Labelled photos from "Dataset", an image-classification folder in ragavpn/WELD_DETECTION. The possible labels are: burn through, excess penetration, gas hole, lack of fusion, multiple pores, no anomaly.

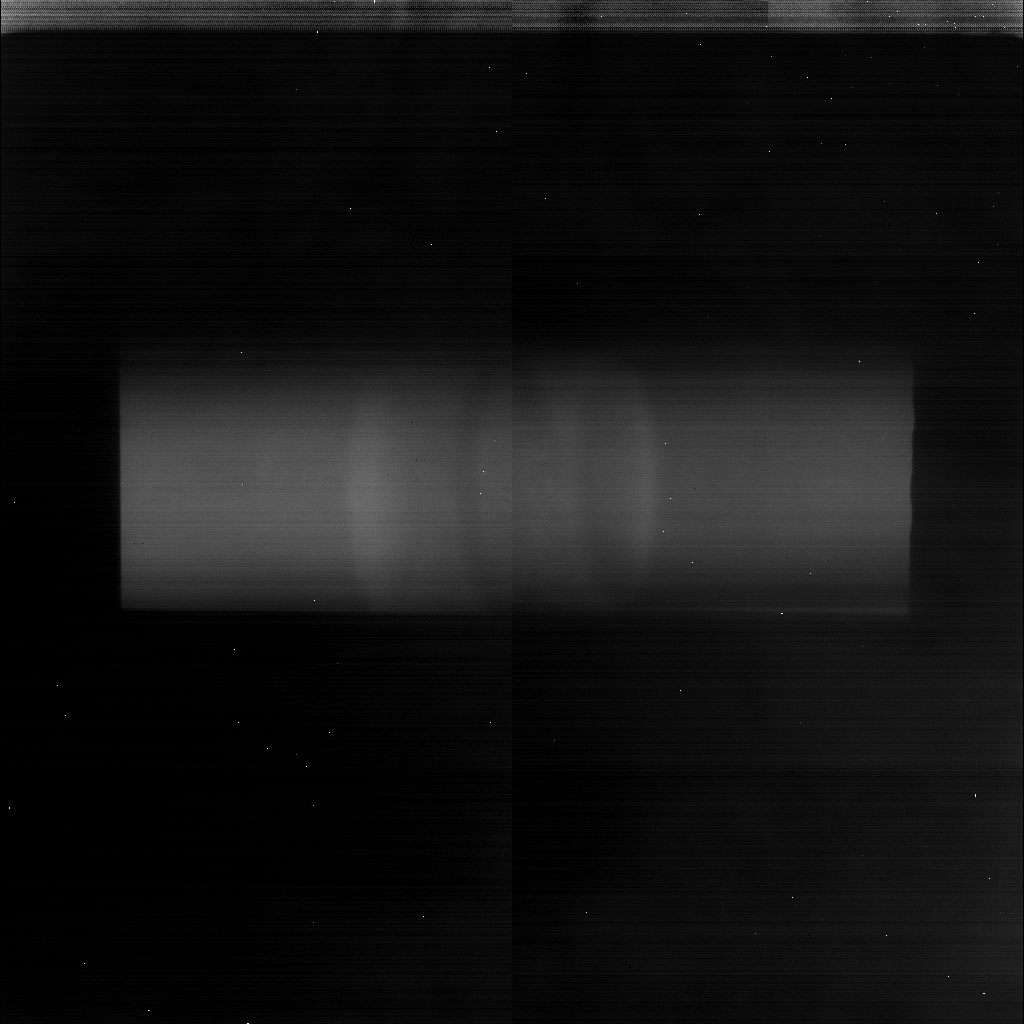
Label: lack of fusion

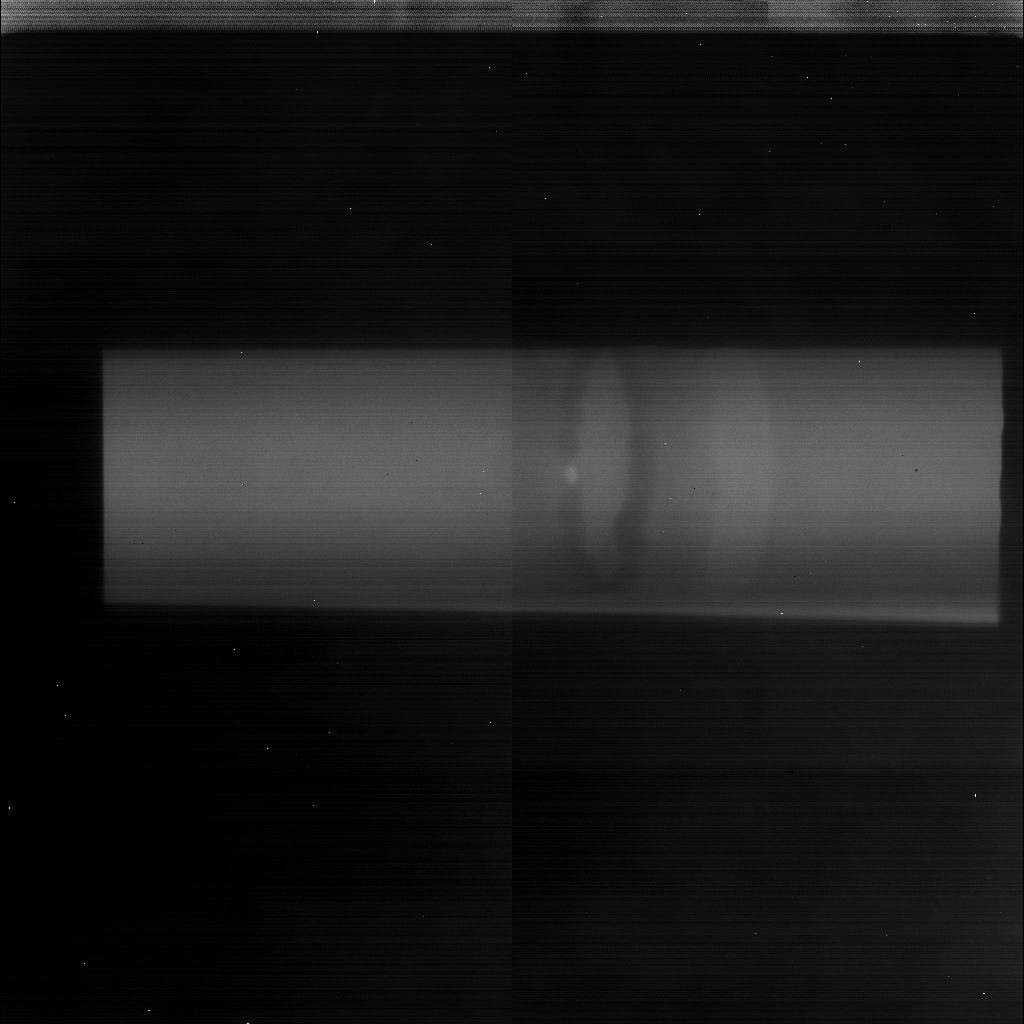
Label: gas hole

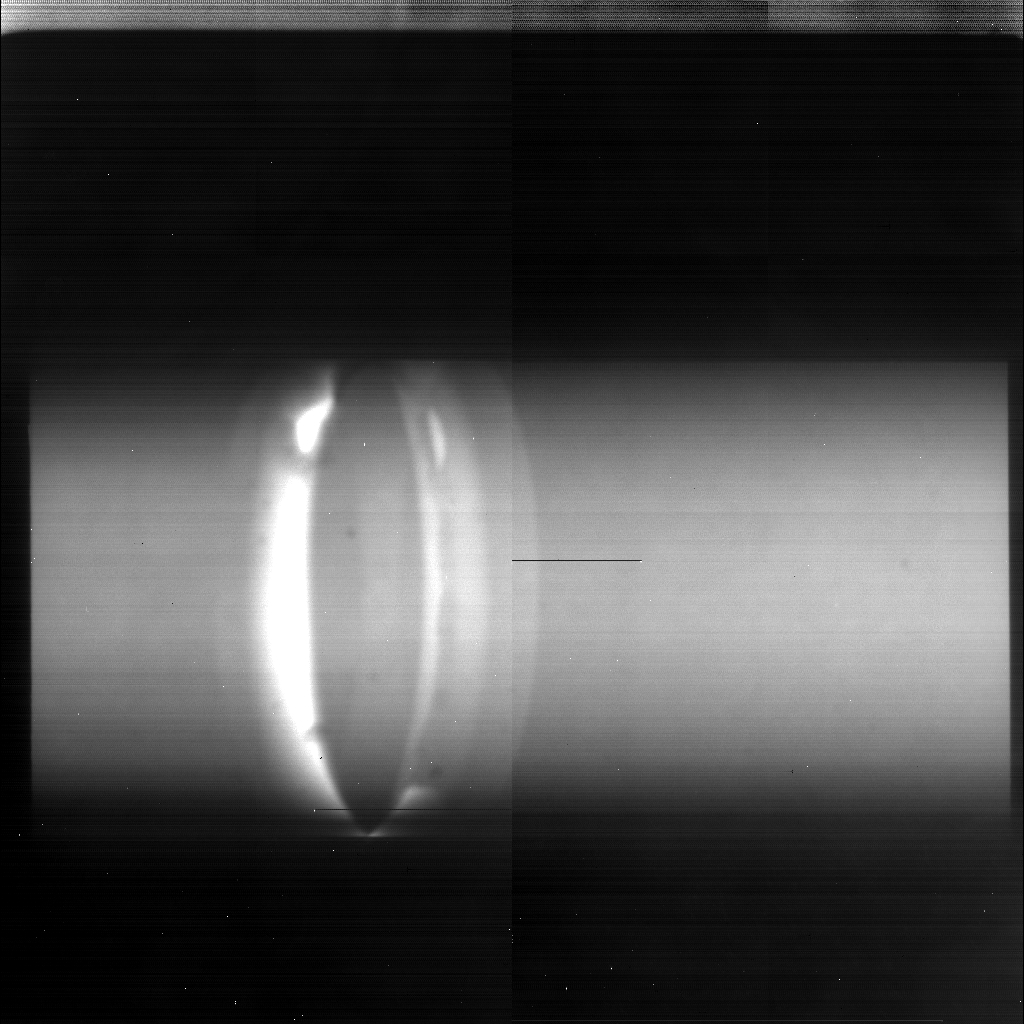
Label: burn through

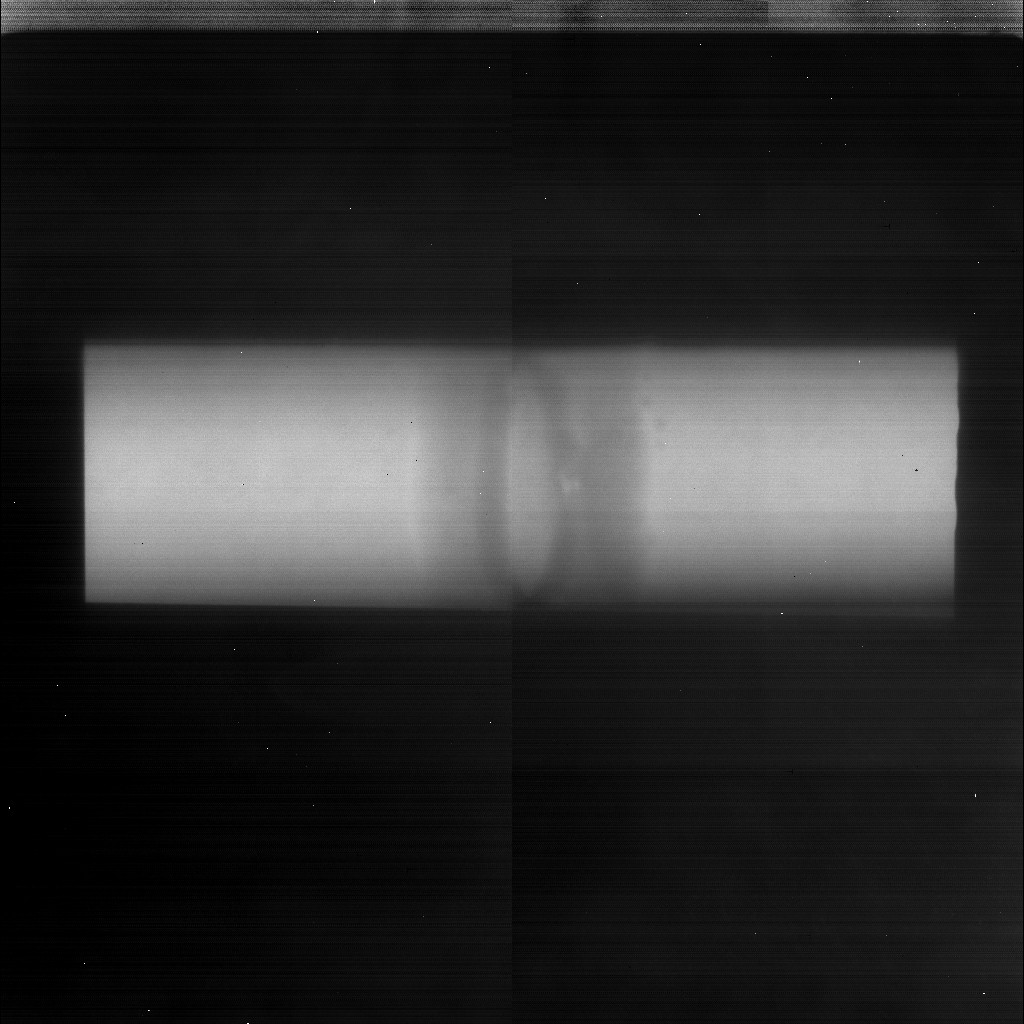
Label: multiple pores

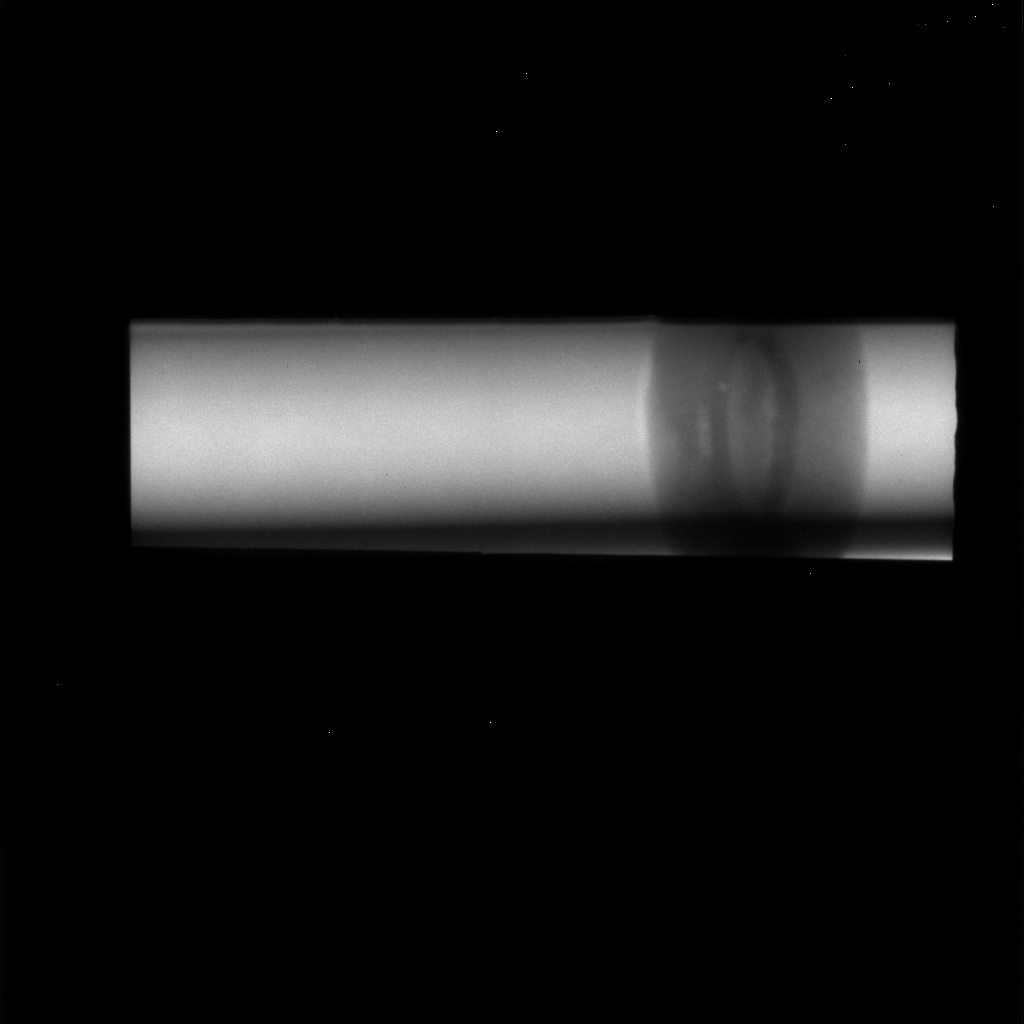
Label: lack of fusion

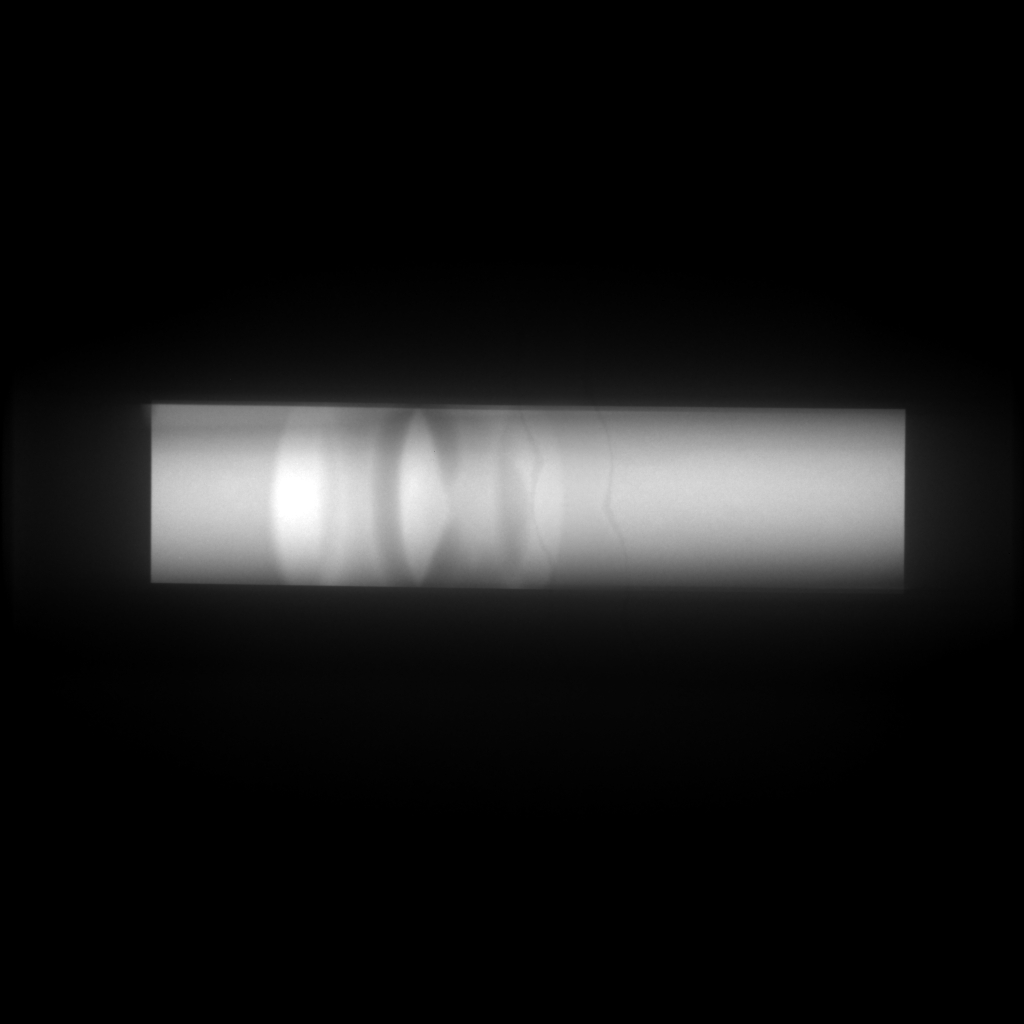
Label: no anomaly
